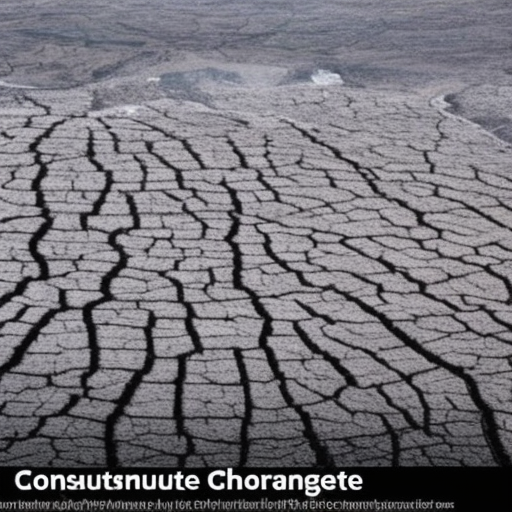
Generation parameters embedded in this image by AUTOMATIC1111 Stable Diffusion web UI or a fork of it (Forge, ...) (PNG 'parameters' text chunk):
consumerism affecting climate change
Steps: 50, Sampler: Euler a, CFG scale: 7, Seed: 212320933, Size: 512x512, Model hash: a2a802b2